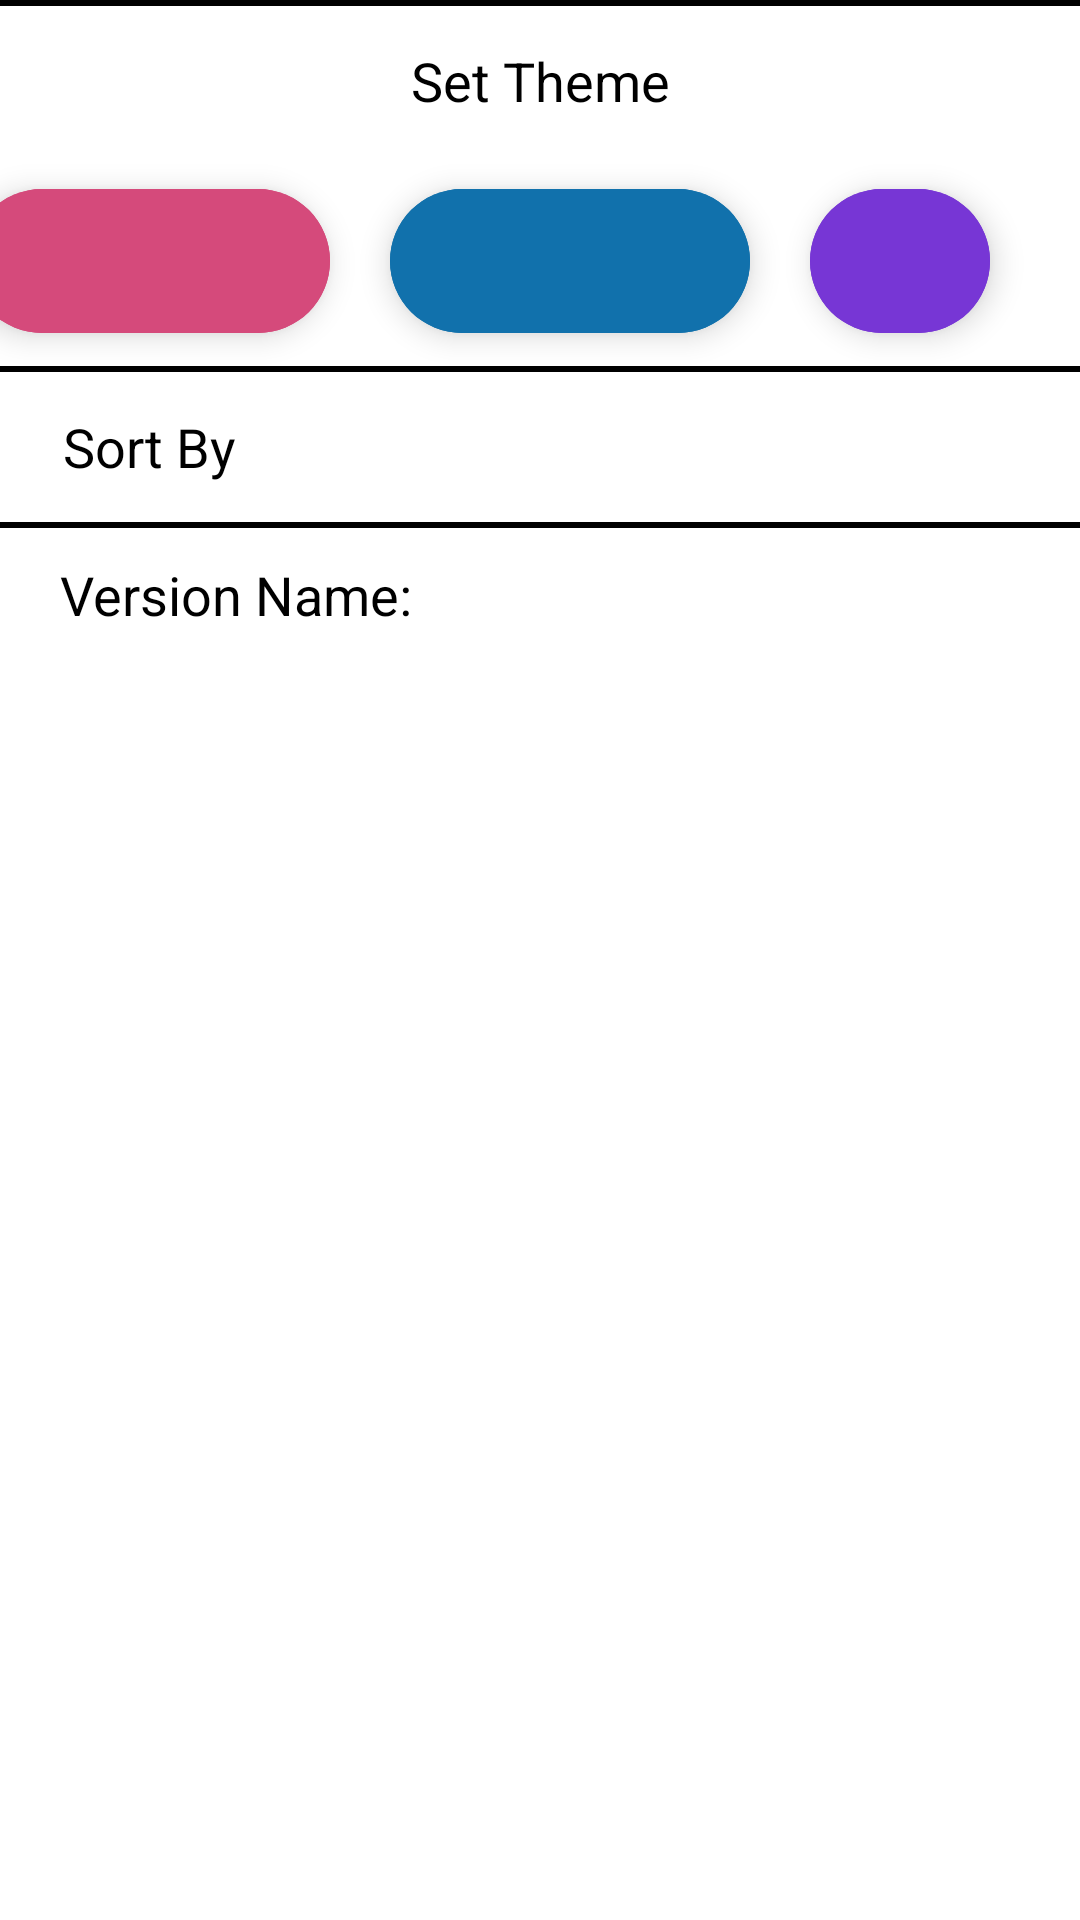

Layout XML and referenced resources for this Android screen:
<!-- AndroidManifest.xml: application theme splash_screen -->
<!-- res/layout/activity_settings.xml -->
<?xml version="1.0" encoding="utf-8"?>
<LinearLayout xmlns:android="http://schemas.android.com/apk/res/android"
    xmlns:app="http://schemas.android.com/apk/res-auto"
    xmlns:tools="http://schemas.android.com/tools"
    android:layout_width="match_parent"
    android:layout_height="match_parent"
    android:orientation="vertical"
    tools:context=".Activity.SettingsActivity"
    android:background="@color/black">


    <TextView
        android:id="@+id/textView4"
        android:layout_width="match_parent"
        android:layout_height="50dp"
        android:text="@string/set_theme"
        android:background="@color/white"
        android:textSize="18sp"
        android:textColor="@color/black"
        android:gravity="center"
        android:layout_marginTop="2dp"/>

    <LinearLayout
        android:layout_width="match_parent"
        android:layout_height="70dp"
        android:orientation="horizontal"
        android:background="@color/white"
        android:gravity="center">

        <com.google.android.material.floatingactionbutton.ExtendedFloatingActionButton
            android:id="@+id/coolPinkTheme"
            android:layout_width="wrap_content"
            android:layout_height="wrap_content"
            app:icon="@drawable/check_ic"
            android:backgroundTint="@color/cool_pink"
            app:iconTint="@color/cool_pink"
            android:layout_margin="10dp"
            app:iconSize="30dp"/>
        <com.google.android.material.floatingactionbutton.ExtendedFloatingActionButton
            android:id="@+id/coolBlueTheme"
            android:layout_width="wrap_content"
            android:layout_height="wrap_content"
            app:icon="@drawable/check_ic"
            android:backgroundTint="@color/cool_blue"
            app:iconTint="@color/cool_blue"
            android:layout_margin="10dp"
            app:iconSize="30dp"/>
        <com.google.android.material.floatingactionbutton.ExtendedFloatingActionButton
            android:id="@+id/coolPurpleTheme"
            android:layout_width="wrap_content"
            android:layout_height="wrap_content"
            app:icon="@drawable/check_ic"
            android:backgroundTint="@color/cool_purple"
            app:iconTint="@color/cool_purple"
            android:layout_margin="10dp"
            app:iconSize="30dp"/>
        <com.google.android.material.floatingactionbutton.ExtendedFloatingActionButton
            android:id="@+id/coolGreenTheme"
            android:layout_width="wrap_content"
            android:layout_height="wrap_content"
            app:icon="@drawable/check_ic"
            android:backgroundTint="@color/cool_green"
            app:iconTint="@color/cool_green"
            android:layout_margin="10dp"
            app:iconSize="30dp"/>
        <com.google.android.material.floatingactionbutton.ExtendedFloatingActionButton
            android:id="@+id/coolBlackTheme"
            android:layout_width="wrap_content"
            android:layout_height="wrap_content"
            app:icon="@drawable/check_ic"
            android:backgroundTint="@color/black"
            app:iconTint="@color/black"
            android:layout_margin="10dp"
            app:iconSize="30dp"/>
    </LinearLayout>

    <LinearLayout
        android:layout_width="match_parent"
        android:layout_height="50dp"
        android:orientation="horizontal"
        android:background="@color/white"
        android:paddingHorizontal="16dp"
        android:layout_marginTop="2dp">

        <TextView
            android:layout_width="0dp"
            android:layout_height="50dp"
            android:text="@string/sort_by"
            android:background="@color/white"
            android:textSize="18sp"
            android:textColor="@color/black"
            android:gravity="center|start"
            android:layout_weight="1"
            android:paddingStart="5dp" />

        <com.google.android.material.imageview.ShapeableImageView
            android:id="@+id/btnSort"
            android:layout_width="50dp"
            android:layout_height="match_parent"
            app:srcCompat="@drawable/sort_ic"
            app:tint="?attr/themeColor" />
    </LinearLayout>

    <TextView
        android:id="@+id/tvVersion"
        android:layout_width="match_parent"
        android:layout_height="match_parent"
        android:text="@string/version"
        android:background="@color/white"
        android:textSize="18sp"
        android:textColor="@color/black"
        android:layout_weight="1"
        android:layout_marginTop="2dp"
        android:paddingStart="20dp"
        android:paddingTop="10dp"/>

</LinearLayout>
<!-- resources referenced by this layout -->
<resources>
  <color name="black">#FF000000</color>
  <color name="cool_blue">#1171AC</color>
  <color name="cool_green">#276827</color>
  <color name="cool_pink">#D54A7B</color>
  <color name="cool_purple">#7736D5</color>
  <color name="white">#FFFFFFFF</color>
  <string name="set_theme">Set Theme</string>
  <string name="sort_by">Sort By</string>
  <string name="version">Version Name: </string>
  <style name="splash_screen" parent="Theme.MaterialComponents.Light.NoActionBar">
          <item name="android:windowBackground">@drawable/splash_screen</item>
      </style>
  <!-- drawable splash_screen (drawable) -->
  <?xml version="1.0" encoding="utf-8"?>
  <layer-list xmlns:android="http://schemas.android.com/apk/res/android">
      <item android:drawable="@color/white"/>
      <item android:drawable="@drawable/music_player_icon_splash"
          android:gravity="center"/>
  </layer-list>
  <!-- drawable music_player_icon_splash: png bitmap (drawable, 16068 bytes) -->
</resources>
